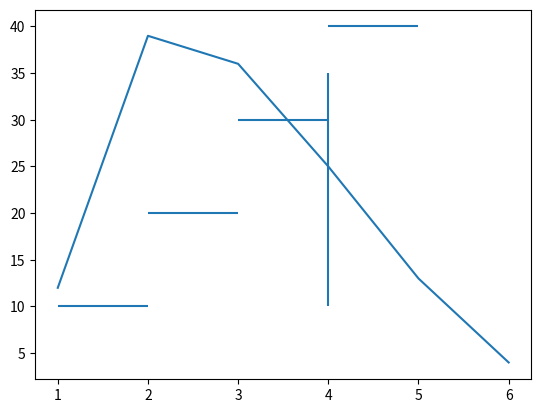

The script that saved this image:
import matplotlib.pyplot as mp # 数据可视化
import pandas as pd # 序列高级函数
import scipy as sc # 科学计算
import numpy as np # 基础值算法


# xarray:<序列>水平坐标
# yarray:<序列>垂直坐标

x = np.array([1,2,3,4,5,6])
y = np.array([12,39,36,25,13,4])

# 绘制垂直线
mp.vlines(4,10,35)

# 绘制水平线
mp.hlines([10,20,30,40],[1,2,3,4],[2,3,4,5])

# 显示图
mp.plot(x,y)
mp.show() 


# -------------------------参考用--------------------------------------------
# 属性	值类型
# alpha	浮点值
# animated	[True / False]
# antialiased or aa	[True / False]
# clip_box	matplotlib.transform.Bbox 实例
# clip_on	[True / False]
# clip_path	Path 实例， Transform，以及Patch实例
# color or c	任何 matplotlib 颜色
# contains	命中测试函数
# dash_capstyle	['butt' / 'round' / 'projecting']
# dash_joinstyle	['miter' / 'round' / 'bevel']
# dashes	以点为单位的连接/断开墨水序列
# data	(np.array xdata, np.array ydata)
# figure	matplotlib.figure.Figure 实例
# label	任何字符串
# linestyle or ls	[ '-' / '--' / '-.' / ':' / 'steps' / ...]
# linewidth or lw	以点为单位的浮点值
# lod	[True / False]
# marker	[ '+' / ',' / '.' / '1' / '2' / '3' / '4' ]
# markeredgecolor or mec	任何 matplotlib 颜色
# markeredgewidth or mew	以点为单位的浮点值
# markerfacecolor or mfc	任何 matplotlib 颜色
# markersize or ms	浮点值
# markevery	[ None / 整数值 / (startind, stride) ]
# picker	用于交互式线条选择
# pickradius	线条的拾取选择半径
# solid_capstyle	['butt' / 'round' / 'projecting']
# solid_joinstyle	['miter' / 'round' / 'bevel']
# transform	matplotlib.transforms.Transform 实例
# visible	[True / False]
# xdata	np.array
# ydata	np.array
# zorder	任何数值
# ---------------------------------------------------------------------